Run: headless pygame with SDL's dummy video driver; simulated clock (each Clock.tick advances the game by its frame time, no real sleeping); random seed 0; keys injected as events and as key.get_pressed() state; no mouse input.
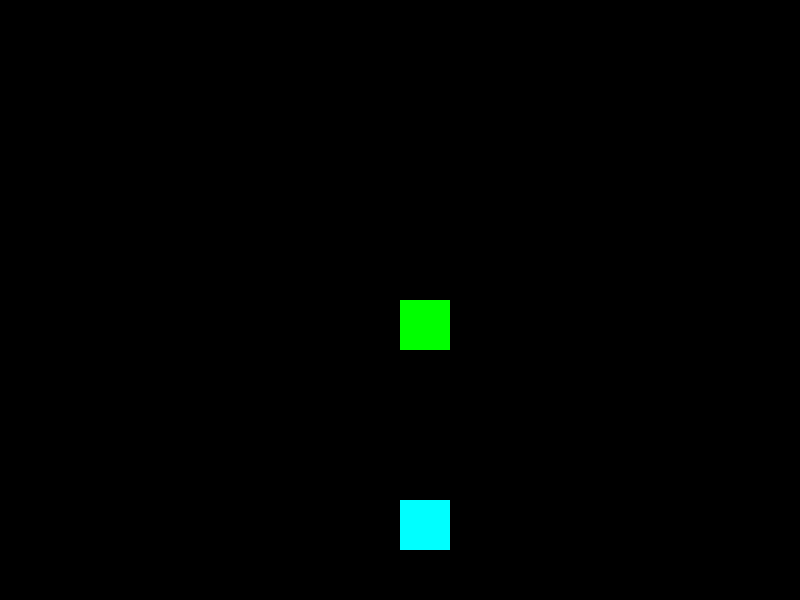
Frame 1 of 4 · flips 1–60 · no input
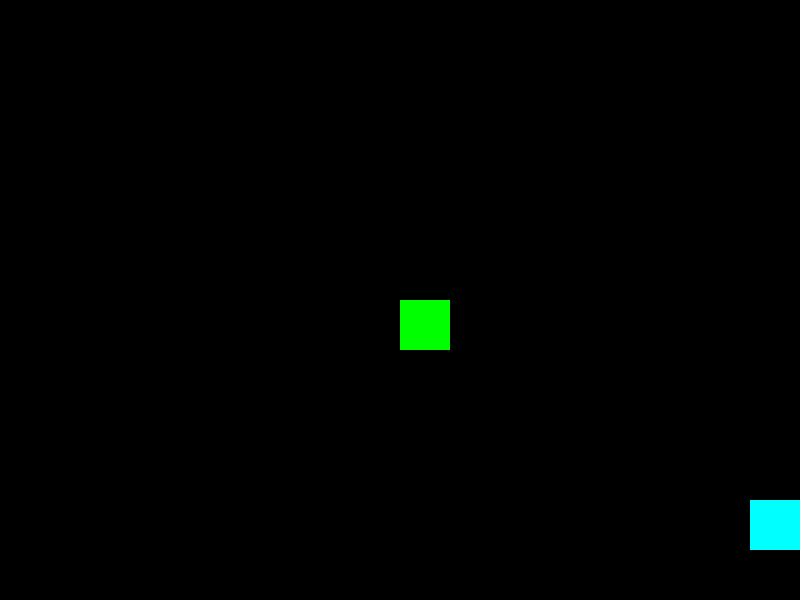
Frame 2 of 4 · flips 61–180 · tapped SPACE, RETURN · held RIGHT (→), D
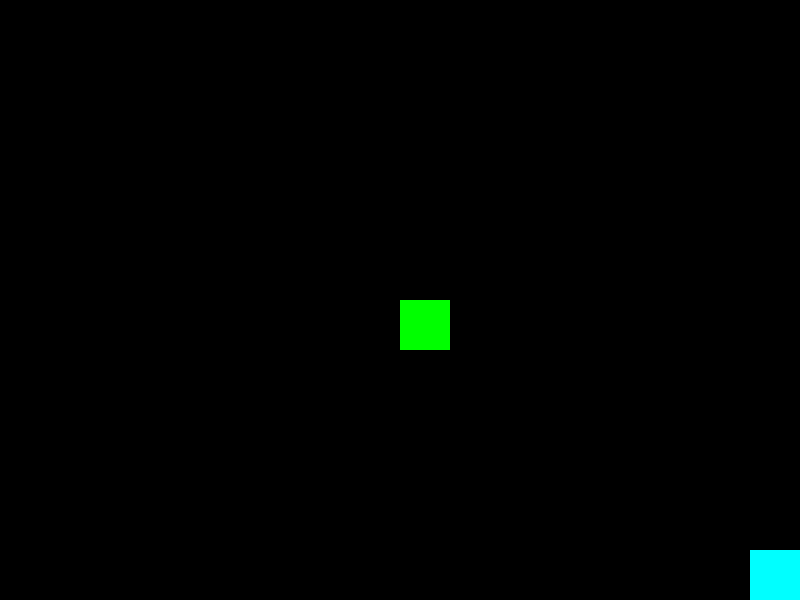
Frame 3 of 4 · flips 181–300 · held DOWN (↓), S
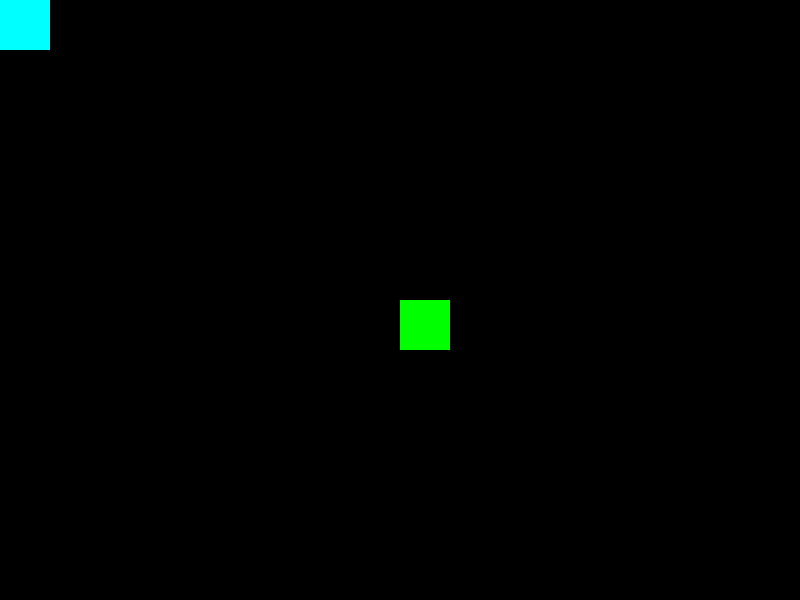
Frame 4 of 4 · flips 301–420 · held LEFT (←), A, UP (↑), W

The pygame program that drew these frames:

#imports pygame
import pygame
import random
#launches pygame
pygame.init()
Screen_width, Screen_height = ((800,600))
#setting screen As the value for the screen settings#
screen = pygame.display.set_mode((Screen_width,Screen_height))
#Pregame: values naming#
#cooldownsystem#
Shoot_cooldown = 190
last_shot_time = 0
#farger
normal_color= (0,255,0)
hit_color = (255,0,0)

#Clock settings#
clock = pygame.time.Clock()
#Box spawn#
player_y = Screen_height / 1.2
player_x = Screen_width / 2
#Box settings#
player_size = 50
player_height = 50
player_width =  50
#bullets settings#
bullet_width = 10
bullet_height = 10
bullet_speed = 8
bullets = []
#Game settings#
speed = 10
#text dumy spawn#
target_y = Screen_height//2
target_x = Screen_width //2
target = pygame.Rect(target_x,target_y,player_width,player_height)
target_color = normal_color
target_list = pygame.Rect(target_x, target_y, player_width, player_width)

#statement

#fly = (Screen_width//2, Screen_height//2, size, size)

#dummy/bullet colide settings#
#main game loop#
running = True
while running:
    #first variables#
    now = pygame.time.get_ticks()
    for event in pygame.event.get():
        if event.type == pygame.QUIT:
            running = False

        #Movement Settings#
    keys = pygame.key.get_pressed()
    if keys[pygame.K_a]:
        player_x -= speed
    if keys[pygame.K_d]:
        player_x += speed
    if keys[pygame.K_w]:
        player_y -= speed
    if keys[pygame.K_s]:
        player_y += speed
    if keys[pygame.K_SPACE]:
        if now - last_shot_time > Shoot_cooldown:
            testBullet = pygame.Rect(target_x,target_y,player_width,player_height)
            colliding = testBullet.colliderect(target)
            #Fire bullets
            bullet_x = player_x + player_size //2
            bullet_y = player_y + player_size // 2 - bullet_height // 2
            bullets.append([bullet_x, bullet_y])
            #resets cooldown#
            last_shot_time = now

    #move the bullet#
    
        for bullet in bullets[:]:
            bullet[1] -= bullet_speed
            testBullet = pygame.Rect(bullet[0],bullet[1],bullet_width,bullet_height)
        
    
        if colliding:
            target_color = hit_color
            bullets.remove(bullet)
            

        


                                    
    #keeps Box in screen#
    player_x = max (0, min(Screen_width  - player_width,player_x))
    player_y = max (0, min(Screen_height - player_height,player_y))
    #background color#
    
    #screeen#                                LOADING SETTINGS
    screen.fill((0,0,0))

       #Target#
    pygame.draw.rect(
        screen,
        normal_color,
        (target_x,target_y,player_width,player_height)
    )
    #laster inn Box#
    pygame.draw.rect(
        screen,
        (0,255,255),
        (player_x,player_y,player_width,player_height)
    )
    #Loading bullets#
    for bullet in bullets[:]:
        pygame.draw.rect(
            screen,
            (255,0,0),
            (bullet[0],bullet[1],bullet_width,bullet_height)
        )
    #Screen logic#
    pygame.display.flip()
    #Clock activated#
    clock.tick(60)
    #Makes game stop if exit#
pygame.quit()
